Labelled photos from "augmented_dataset", an image-classification folder in NamanGandhi2005/Ultra-fruit-analyser. The possible labels are: apple stage 1, apple stage 2, apple stage 3, banana stage 1, banana stage 2, banana stage 3, banana stage 4, banana stage 5, banana stage 6, banana stage 7, banana stage 8, banana stage 9, mango stage 1, mango stage 2, mango stage 3, mango stage 4, orange stage 1, orange stage 2, orange stage 3, orange stage 4, orange stage 5.

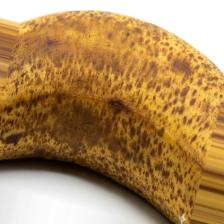
Label: banana stage 6

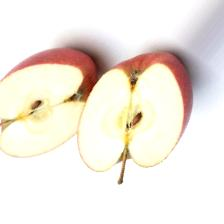
Label: apple stage 2

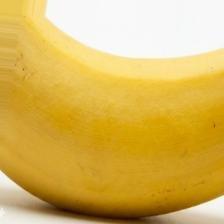
Label: banana stage 5

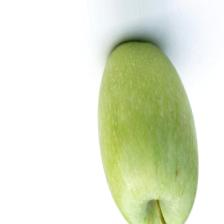
Label: apple stage 1

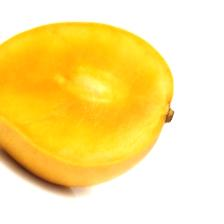
Label: mango stage 3

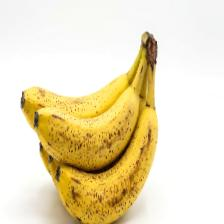
Label: banana stage 7
